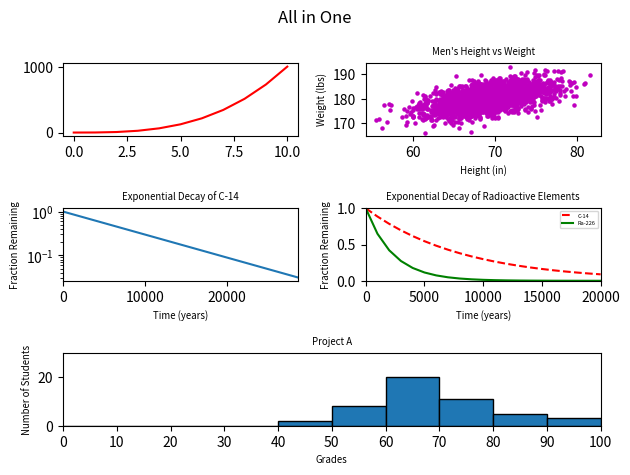

Write the Python code that produced this figure.
#!/usr/bin/env python3
import numpy as np
import matplotlib.pyplot as plt

y0 = np.arange(0, 11) ** 3

mean = [69, 0]
cov = [[15, 8], [8, 15]]
np.random.seed(5)
x1, y1 = np.random.multivariate_normal(mean, cov, 2000).T
y1 += 180

x2 = np.arange(0, 28651, 5730)
r2 = np.log(0.5)
t2 = 5730
y2 = np.exp((r2 / t2) * x2)

x3 = np.arange(0, 21000, 1000)
r3 = np.log(0.5)
t31 = 5730
t32 = 1600
y31 = np.exp((r3 / t31) * x3)
y32 = np.exp((r3 / t32) * x3)

np.random.seed(5)
student_grades = np.random.normal(68, 15, 50)

plt.subplot(3, 2, 1)
x0 = [*range(0, 11)]
plt.plot(x0, y0, c='r')

plt.subplot(3, 2, 2)
plt.scatter(x1, y1, c='m', s=5)
plt.xlabel('Height (in)', size="x-small")
plt.ylabel('Weight (lbs)', size="x-small")
plt.title("Men's Height vs Weight", size="x-small")

plt.subplot(3, 2, 3)
plt.plot(x2, y2)
plt.xlim([0, 28650])
plt.ylabel('Fraction Remaining', size="x-small")
plt.xlabel('Time (years)', size="x-small")
plt.title("Exponential Decay of C-14", size="x-small")
plt.yscale("log")

plt.subplot(3, 2, 4)
plt.plot(x3, y31, c="r", linestyle="--", label="C-14")
plt.plot(x3, y32, c="g", label="Ra-226")
plt.xlim([0, 20000])
plt.ylim([0, 1])
plt.xlabel('Time (years)', size="x-small")
plt.ylabel('Fraction Remaining', size="x-small")
plt.title("Exponential Decay of Radioactive Elements", size="x-small")
plt.legend(prop={'size': 4})

plt.subplot(3, 2, (5, 6))
bins = list(range(0, 110, 10))
plt.hist(student_grades, bins, edgecolor="black")
plt.xlim(0, 100)
plt.ylim(0, 30)
plt.xticks(bins)
plt.xlabel("Grades", size="x-small")
plt.ylabel("Number of Students", size="x-small")
plt.title("Project A", size="x-small")


plt.suptitle('All in One')
plt.tight_layout()
